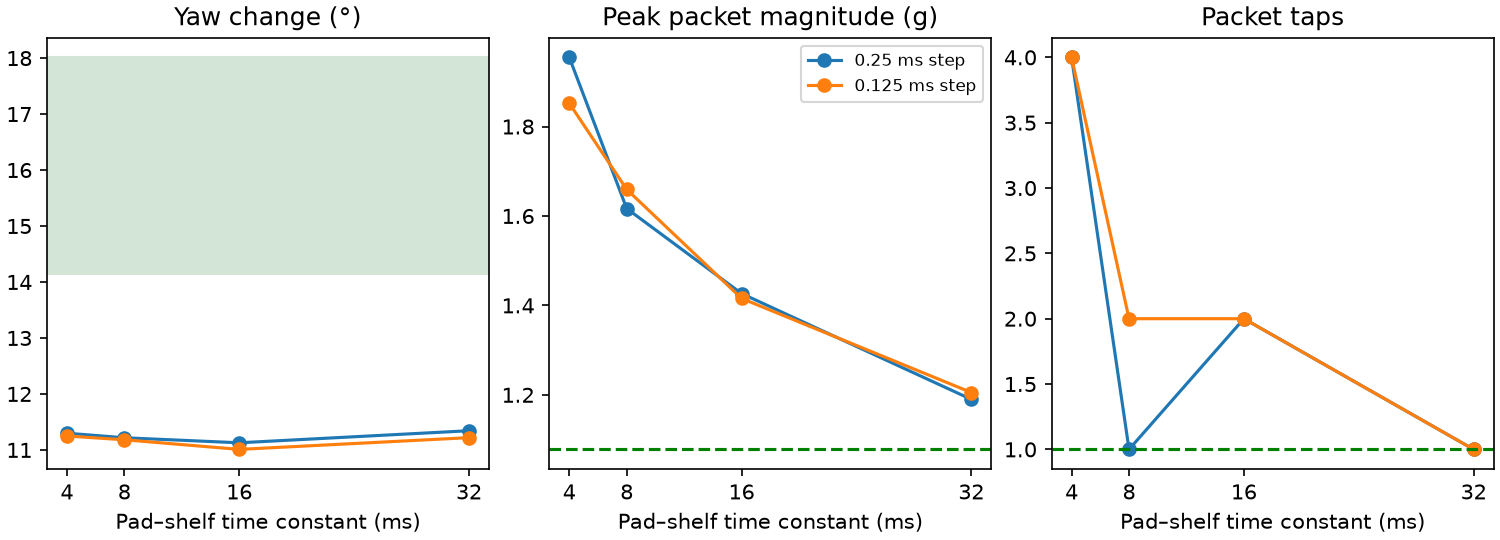

The file beside this chart, header and first rows:
step_ms, pad_shelf_reference_ms, first_contact_s, yaw_deg, peak_g, taps
0.25, 4, 50.53, 11.3, 1.955, 4
0.25, 8, 50.53, 11.22, 1.617, 1
0.25, 16, 50.53, 11.13, 1.427, 2
0.25, 32, 50.53, 11.34, 1.19, 1
0.125, 4, 50.53, 11.25, 1.852, 4
0.125, 8, 50.53, 11.18, 1.659, 2
0.125, 16, 50.53, 11.01, 1.416, 2
0.125, 32, 50.53, 11.22, 1.205, 1
